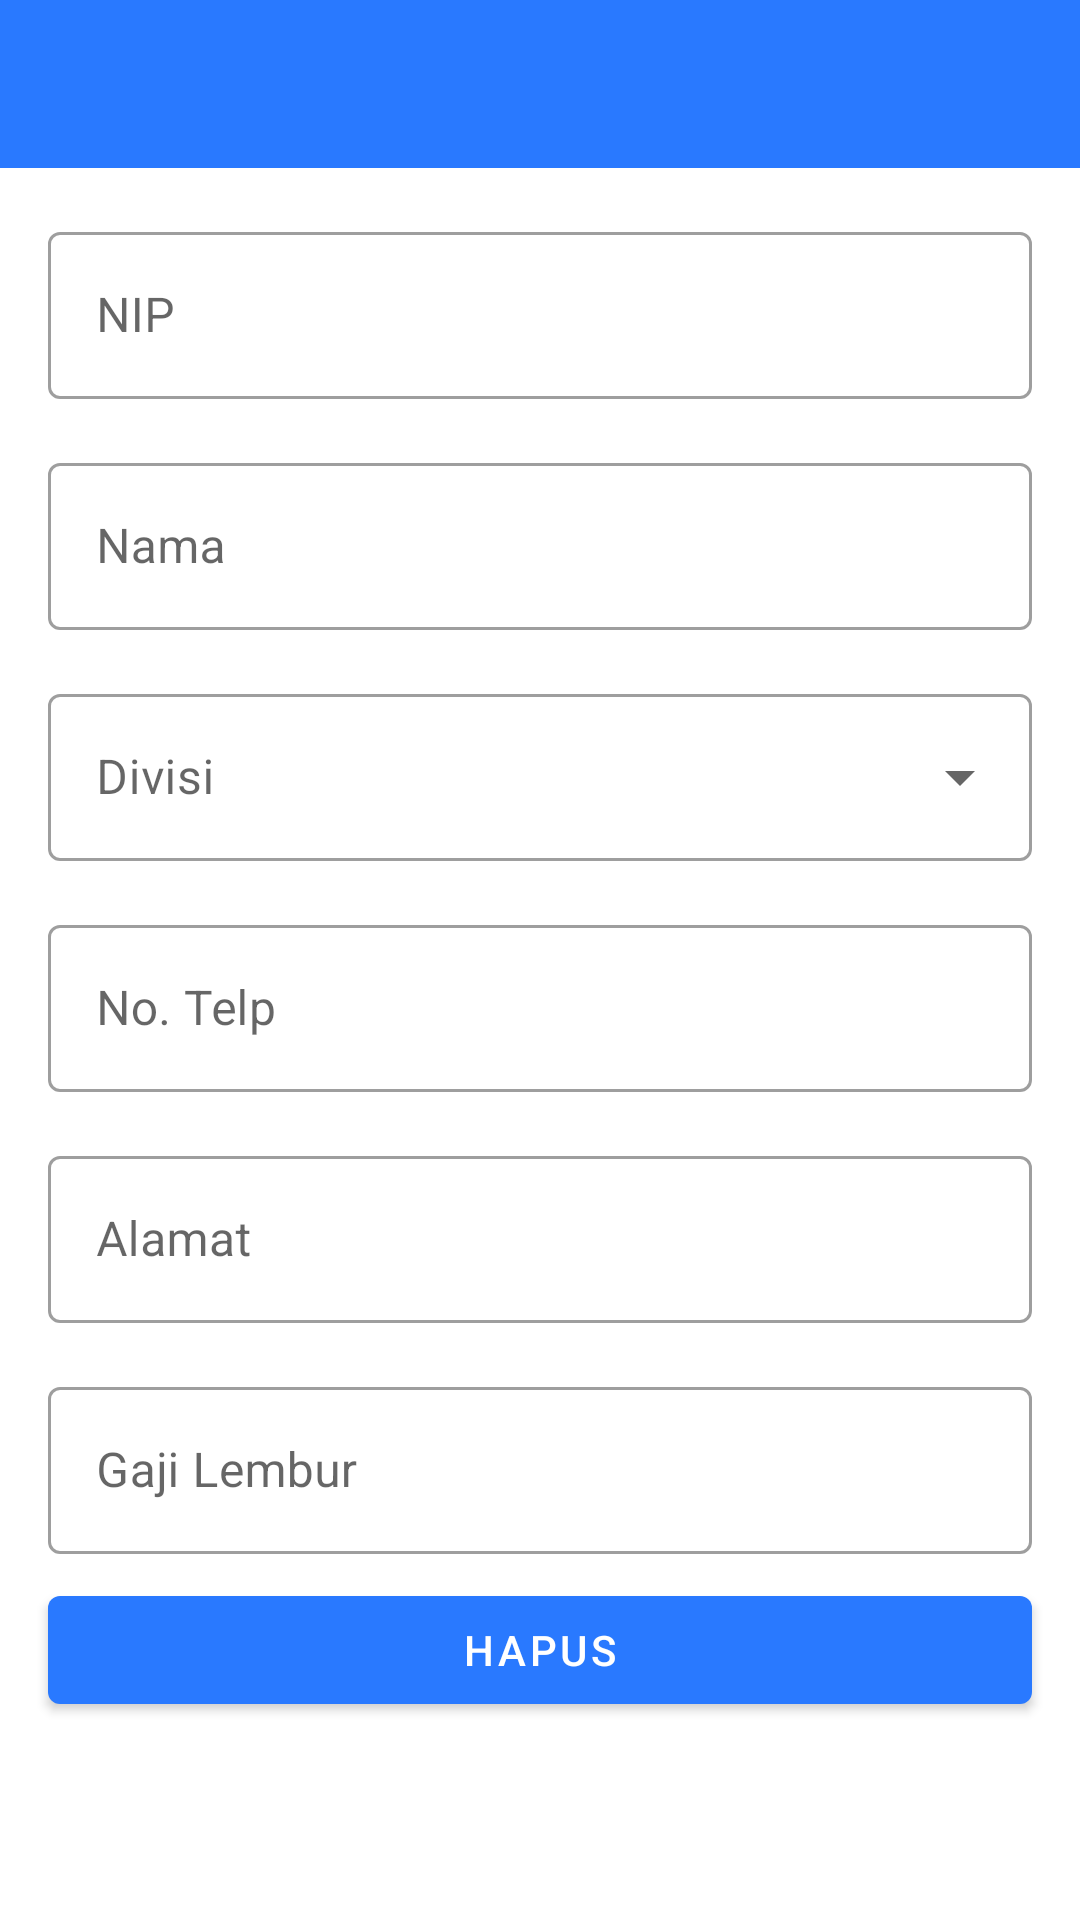

This screen was rendered from an Android layout file. Write that file and the resources it references.
<!-- AndroidManifest.xml: application theme AppTheme -->
<!-- res/layout/dialog_add_pegawai.xml -->
<?xml version="1.0" encoding="utf-8"?>
<ScrollView
    xmlns:android="http://schemas.android.com/apk/res/android"
    xmlns:app="http://schemas.android.com/apk/res-auto"
    xmlns:tools="http://schemas.android.com/tools"
    android:layout_width="match_parent"
    android:layout_height="match_parent"
    android:theme="@style/NoActionBar">

    <androidx.constraintlayout.widget.ConstraintLayout
        android:layout_width="match_parent"
        android:layout_height="match_parent">

        <com.google.android.material.appbar.MaterialToolbar
            android:id="@+id/materialToolbar"
            style="@style/Widget.MaterialComponents.Toolbar"
            android:layout_width="match_parent"
            android:layout_height="?attr/actionBarSize"
            android:background="@color/colorPrimary"
            app:layout_constraintEnd_toEndOf="parent"
            app:layout_constraintHorizontal_bias="1.0"
            app:layout_constraintStart_toStartOf="parent"
            app:layout_constraintTop_toTopOf="parent"
            app:titleTextColor="@color/colorWhite"
            >

        </com.google.android.material.appbar.MaterialToolbar>

        <com.google.android.material.textfield.TextInputLayout
            android:id="@+id/textInputLayout"
            style="@style/Widget.MaterialComponents.TextInputLayout.OutlinedBox"
            android:layout_width="match_parent"
            android:layout_height="wrap_content"
            android:layout_marginStart="16dp"
            android:layout_marginLeft="16dp"
            android:layout_marginTop="16dp"
            android:layout_marginEnd="16dp"
            android:layout_marginRight="16dp"
            android:hint="NIP"
            app:layout_constraintEnd_toEndOf="parent"
            app:layout_constraintStart_toStartOf="parent"
            app:layout_constraintTop_toBottomOf="@+id/materialToolbar">

            <com.google.android.material.textfield.TextInputEditText
                android:id="@+id/data_pegawai_input_nip"
                android:inputType="text"
                android:layout_width="match_parent"
                android:layout_height="wrap_content"
                android:focusableInTouchMode="true"
                android:cursorVisible="false"
                android:focusable="false"/>

        </com.google.android.material.textfield.TextInputLayout>

        <com.google.android.material.textfield.TextInputLayout
            android:id="@+id/textInputLayout2"
            style="@style/Widget.MaterialComponents.TextInputLayout.OutlinedBox"
            android:layout_width="0dp"
            android:layout_height="wrap_content"
            android:layout_marginTop="16dp"
            android:hint="Nama"
            app:layout_constraintEnd_toEndOf="@+id/textInputLayout"
            app:layout_constraintStart_toStartOf="@+id/textInputLayout"
            app:layout_constraintTop_toBottomOf="@+id/textInputLayout">

            <com.google.android.material.textfield.TextInputEditText
                android:id="@+id/data_pegawai_input_nama"
                android:inputType="textPersonName"
                android:layout_width="match_parent"
                android:layout_height="wrap_content" />
        </com.google.android.material.textfield.TextInputLayout>

        <com.google.android.material.textfield.TextInputLayout
            android:id="@+id/textInputLayout3"
            style="@style/Widget.MaterialComponents.TextInputLayout.OutlinedBox.ExposedDropdownMenu"
            android:layout_width="0dp"
            android:layout_height="wrap_content"
            android:layout_marginTop="16dp"
            android:hint="Divisi"
            app:layout_constraintEnd_toEndOf="@+id/textInputLayout"
            app:layout_constraintStart_toStartOf="@+id/textInputLayout"
            app:layout_constraintTop_toBottomOf="@+id/textInputLayout2">

            <AutoCompleteTextView
                android:id="@+id/data_pegawai_input_divisi"
                android:inputType="none"
                android:layout_width="match_parent"
                android:layout_height="wrap_content"
                android:focusableInTouchMode="true"
                android:cursorVisible="false"
                android:focusable="false"/>

        </com.google.android.material.textfield.TextInputLayout>

        <com.google.android.material.textfield.TextInputLayout
            android:id="@+id/textInputLayout4"
            style="@style/Widget.MaterialComponents.TextInputLayout.OutlinedBox"
            android:layout_width="0dp"
            android:layout_height="wrap_content"
            android:layout_marginTop="16dp"
            android:hint="No. Telp"
            app:layout_constraintEnd_toEndOf="@+id/textInputLayout3"
            app:layout_constraintHorizontal_bias="1.0"
            app:layout_constraintStart_toStartOf="@+id/textInputLayout3"
            app:layout_constraintTop_toBottomOf="@+id/textInputLayout3">

            <com.google.android.material.textfield.TextInputEditText
                android:id="@+id/data_pegawai_input_no_telp"
                android:inputType="phone"
                android:layout_width="match_parent"
                android:layout_height="wrap_content" />
        </com.google.android.material.textfield.TextInputLayout>

        <com.google.android.material.textfield.TextInputLayout
            android:id="@+id/textInputLayout5"
            style="@style/Widget.MaterialComponents.TextInputLayout.OutlinedBox"
            android:layout_width="0dp"
            android:layout_height="wrap_content"
            android:layout_marginTop="16dp"
            android:hint="Alamat"
            app:layout_constraintEnd_toEndOf="@+id/textInputLayout4"
            app:layout_constraintStart_toStartOf="@+id/textInputLayout4"
            app:layout_constraintTop_toBottomOf="@+id/textInputLayout4">

            <com.google.android.material.textfield.TextInputEditText
                android:id="@+id/data_pegawai_input_alamat"
                android:inputType="text"
                android:layout_width="match_parent"
                android:layout_height="wrap_content" />
        </com.google.android.material.textfield.TextInputLayout>

        <com.google.android.material.textfield.TextInputLayout
            android:id="@+id/textInputLayout17"
            style="@style/Widget.MaterialComponents.TextInputLayout.OutlinedBox"
            android:layout_width="0dp"
            android:layout_height="wrap_content"
            android:layout_marginTop="16dp"
            android:hint="Gaji Lembur"
            app:layout_constraintEnd_toEndOf="@+id/textInputLayout5"
            app:layout_constraintStart_toStartOf="@+id/textInputLayout5"
            app:layout_constraintTop_toBottomOf="@+id/textInputLayout5">

            <com.google.android.material.textfield.TextInputEditText
                android:id="@+id/data_pegawai_gaji_lembur"
                android:layout_width="match_parent"
                android:layout_height="wrap_content"
                android:inputType="number"
                />
        </com.google.android.material.textfield.TextInputLayout>

        <com.google.android.material.button.MaterialButton
            android:id="@+id/button_hapus_pegawai"
            android:layout_width="0dp"
            android:layout_height="wrap_content"
            android:layout_marginTop="8dp"
            android:text="HAPUS"
            app:layout_constraintEnd_toEndOf="@+id/textInputLayout5"
            app:layout_constraintStart_toStartOf="@+id/textInputLayout5"
            app:layout_constraintTop_toBottomOf="@+id/textInputLayout17" />

    </androidx.constraintlayout.widget.ConstraintLayout>

</ScrollView>
<!-- resources referenced by this layout -->
<resources>
  <color name="colorPrimary">#2979FF</color>
  <color name="colorWhite">#FFFFFF</color>
  <style name="NoActionBar" parent="Theme.MaterialComponents.Light.NoActionBar">
          
          <item name="colorPrimary">@color/colorPrimary</item>
          <item name="colorPrimaryDark">@color/colorPrimaryDark</item>
          <item name="colorAccent">@color/colorAccent</item>
          <item name="colorSecondary">@color/colorPrimary</item>
          <item name="colorOnSecondary">#FFF</item>
          <item name="actionMenuTextColor">@color/colorWhite</item>
      </style>
  <style name="AppTheme" parent="Theme.MaterialComponents.Light.DarkActionBar">
          
          <item name="colorPrimary">@color/colorPrimary</item>
          <item name="colorPrimaryDark">@color/colorPrimaryDark</item>
          <item name="colorAccent">@color/colorAccent</item>
  
      </style>
  <color name="colorPrimaryDark">#2962FF</color>
  <color name="colorAccent">#2979FF</color>
</resources>
